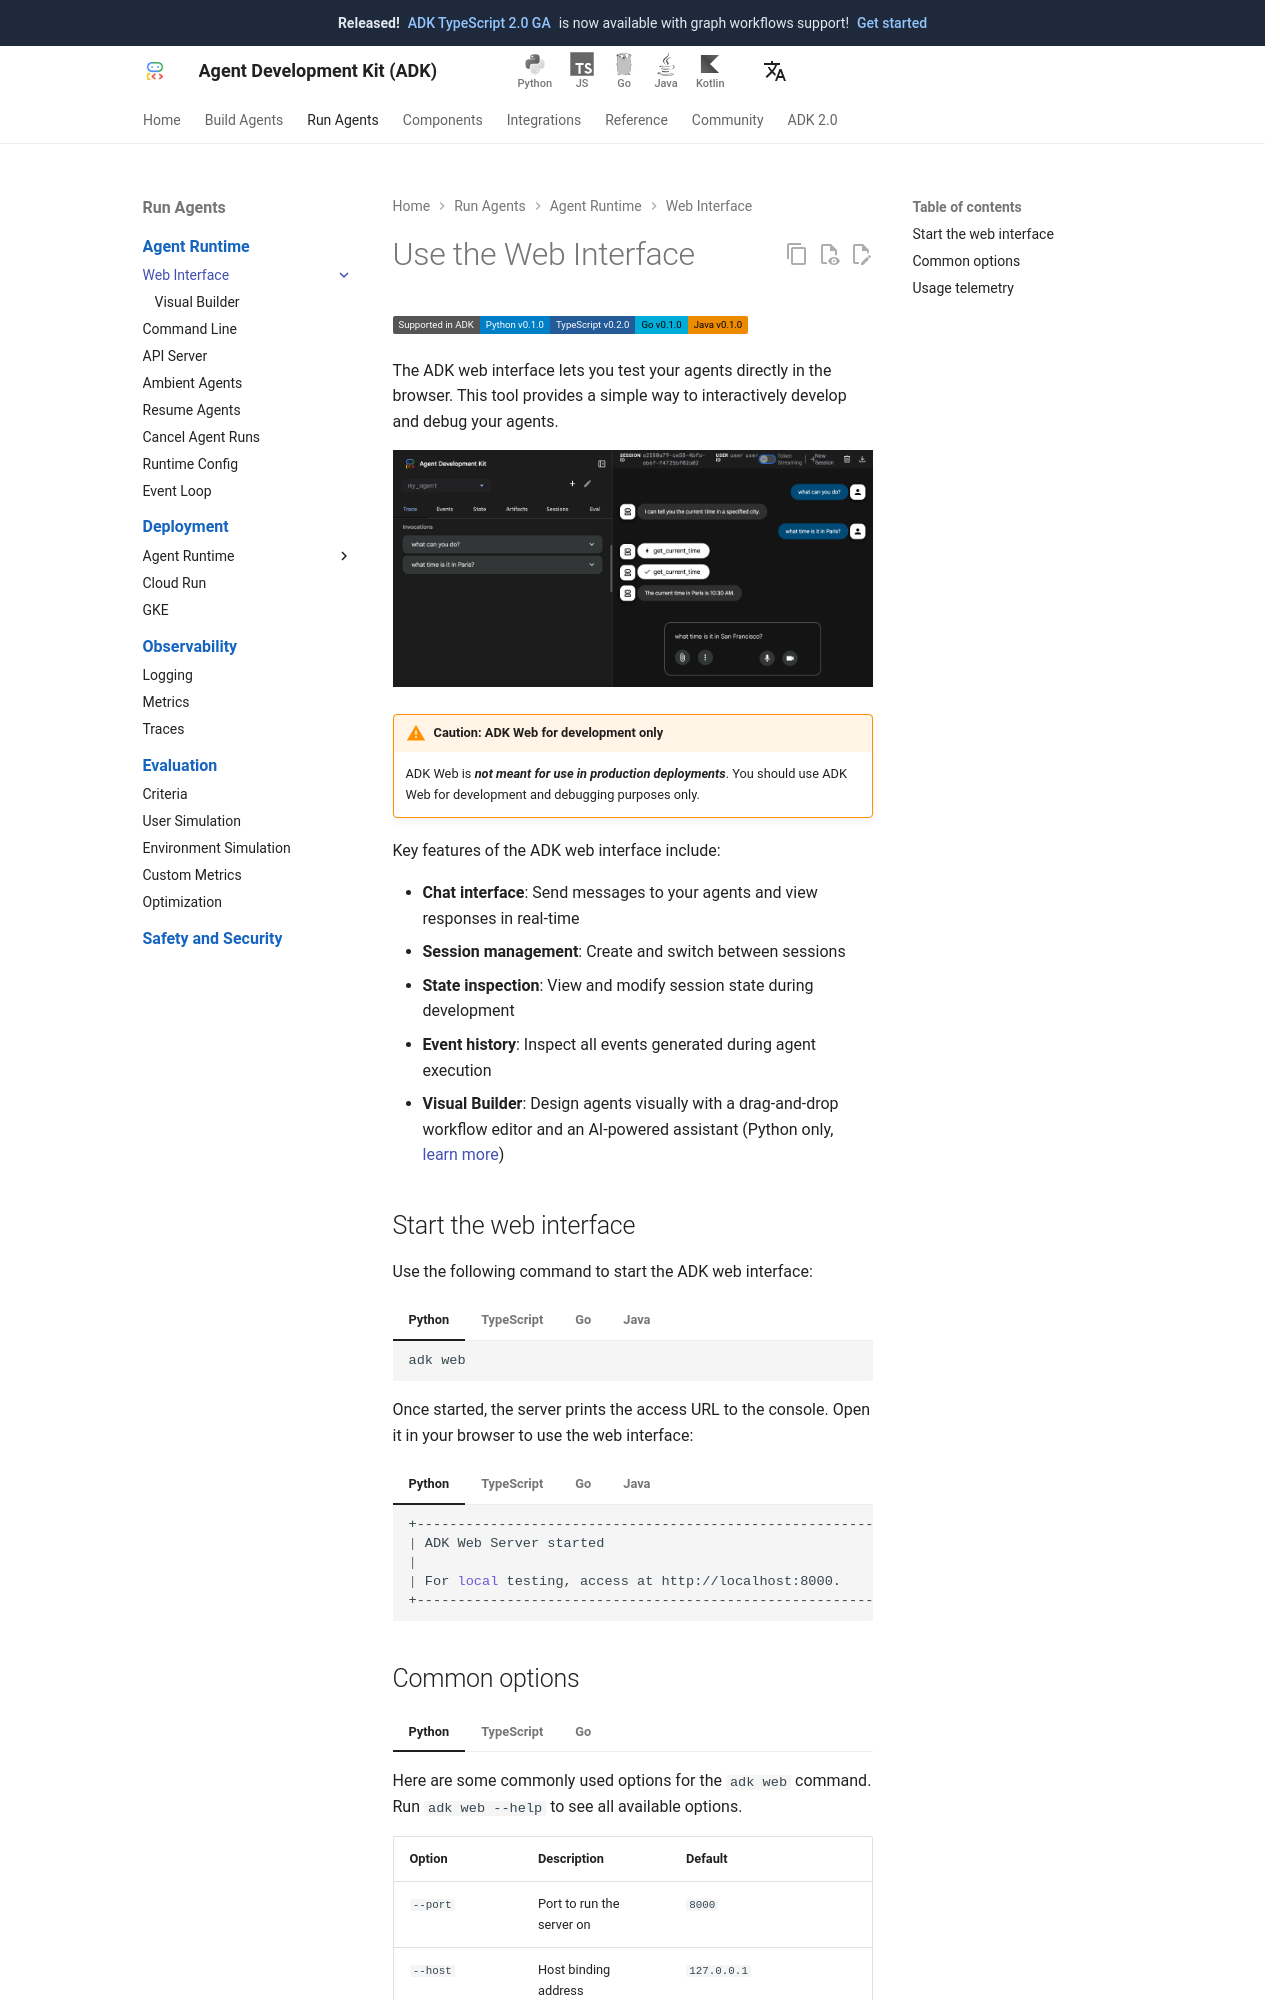

repository: adk-labs/adk-docs · page: runtime/web-interface/index.html · generator: mkdocs

# Use the Web Interface

<div class="language-support-tag">
  <span class="lst-supported">Supported in ADK</span><span class="lst-python">Python v0.1.0</span><span class="lst-typescript">TypeScript v0.2.0</span><span class="lst-go">Go v0.1.0</span><span class="lst-java">Java v0.1.0</span>
</div>

The ADK web interface lets you test your agents directly in the browser. This
tool provides a simple way to interactively develop and debug your agents.

![ADK Web Interface](../../assets/adk-web-dev-ui-chat.png)

!!! warning "Caution: ADK Web for development only"

    ADK Web is ***not meant for use in production deployments***. You should use
    ADK Web for development and debugging purposes only.

Key features of the ADK web interface include:

- **Chat interface**: Send messages to your agents and view responses in
  real-time
- **Session management**: Create and switch between sessions
- **State inspection**: View and modify session state during development
- **Event history**: Inspect all events generated during agent execution
- **Visual Builder**: Design agents visually with a drag-and-drop workflow
  editor and an AI-powered assistant (Python only, [learn
  more](/visual-builder/))

## Start the web interface

Use the following command to start the ADK web interface:

=== "Python"

    ```shell
    adk web
    ```

=== "TypeScript"

    ```shell
    npx adk web
    ```

=== "Go"

    In Go, the web interface is not a standalone CLI tool. Instead, you embed
    the launcher directly in your agent's `main.go` and pass arguments at
    runtime. The `full.NewLauncher()` helper bundles the web server, REST API,
    and Web UI into a single binary:

    ```go title="main.go"
    import (
        "google.golang.org/adk/v2/cmd/launcher"
        "google.golang.org/adk/v2/cmd/launcher/full"
    )

    func main() {
        // ... build your agent and config ...
        l := full.NewLauncher()
        if err := l.Execute(ctx, config, os.Args[1:]); err != nil {
            log.Fatalf("Run failed: %v\n\n%s", err, l.CommandLineSyntax())
        }
    }
    ```

    Then start the web interface by passing the `web`, `api`, and `webui`
    subcommands on the command line:

    ```shell
    go run agent.go web api webui
    ```

    The `web` keyword activates the HTTP server. `api` adds the ADK REST API
    backend, and `webui` serves the browser-based chat interface. Both `api`
    and `webui` are required to use the web interface together; either can be
    omitted if you only need the API or UI independently.

    The `AgentLoader` field of `launcher.Config` sets which agents the
    launcher serves. To serve several agents from one launcher, create it with
    `agent.NewMultiLoader`. Each agent is listed as a separate app that you can
    select in the web interface. Agent names must be unique:

    ```go
    loader, err := agent.NewMultiLoader(rootAgent, otherAgent)
    if err != nil {
        log.Fatalf("Failed to create agent loader: %v", err)
    }
    config := &launcher.Config{AgentLoader: loader}
    ```

=== "Java"

    Make sure to update the port number.
    === "Maven"
        With Maven, compile and run the ADK web server:
        ```console
        mvn compile exec:java \
         -Dexec.args="--adk.agents.source-dir=src/main/java/agents --server.port=8000"
        ```
    === "Gradle"
        With Gradle, the `build.gradle` or `build.gradle.kts` build file should have the following Java plugin in its plugins section:

        ```groovy
        plugins {
            id('java')
            // other plugins
        }
        ```
        Then, elsewhere in the build file, at the top-level, create a new task:

        ```groovy
        tasks.register('runADKWebServer', JavaExec) {
            dependsOn classes
            classpath = sourceSets.main.runtimeClasspath
            mainClass = 'com.google.adk.web.AdkWebServer'
            args '--adk.agents.source-dir=src/main/java/agents', '--server.port=8000'
        }
        ```

        Finally, on the command-line, run the following command:
        ```console
        gradle runADKWebServer
        ```


    In Java, the web interface and the API server are bundled together.

Once started, the server prints the access URL to the console. Open it in your
browser to use the web interface:

=== "Python"

    ```shell
    +-----------------------------------------------------------------------------+
    | ADK Web Server started                                                      |
    |                                                                             |
    | For local testing, access at http://localhost:8000.                         |
    +-----------------------------------------------------------------------------+
    ```

=== "TypeScript"

    ```shell
    +-----------------------------------------------------------------------------+
    | ADK Web Server started                                                      |
    |                                                                             |
    | For local testing, access at http://localhost:8000.                         |
    +-----------------------------------------------------------------------------+
    ```

=== "Go"

    ```shell
    2025/01/01 00:00:00 Starting the web server: &{port:8080 ...}
    2025/01/01 00:00:00 Web servers starts on http://localhost:8080
    2025/01/01 00:00:00        webui:  you can access API using http://localhost:8080/ui/
    2025/01/01 00:00:00        api:  you can access API using http://localhost:8080/api
    ```

=== "Java"

    ```shell
    +-----------------------------------------------------------------------------+
    | ADK Web Server started                                                      |
    |                                                                             |
    | For local testing, access at http://localhost:8000.                         |
    +-----------------------------------------------------------------------------+
    ```
